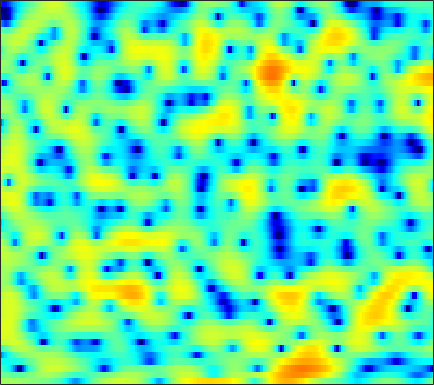

Values plotted in this chart, from the file beside it:
0.86954, 1.0432, 1.2113, 1.3054, 1.3387, 1.339, 1.2841, 1.22, 1.1117, 0.98638, 0.84626, 0.72806, 0.56399, 0.41775, 0.31395, 0.18123, 0.053161, -0.031418, -0.13399, -0.2473, -0.35919, -0.46997, -0.65332, -0.90435
-0.6868, -0.7767, -0.9426, -1.148, -1.314, -1.528, -1.693, -1.767, -1.78, -1.675, -1.455, -1.223, -0.8552, -0.4487, -0.1363, 0.2661, 0.6379, 0.8869, 1.167, 1.383, 1.528, 1.585, 1.586, 1.498
-2.729, -3.159, -3.919, -4.964, -5.987, -7.813, -10.48, -13.47, -20.59, -22.17, -13.66, -10.05, -6.77, -4.402, -3.002, -1.484, -0.2745, 0.4726, 1.301, 1.957, 2.463, 2.757, 3.048, 3.228
-5.296, -5.157, -4.993, -4.863, -4.787, -4.712, -4.634, -4.54, -4.324, -3.964, -3.436, -2.951, -2.224, -1.468, -0.9042, -0.1913, 0.4459, 0.8732, 1.368, 1.774, 2.088, 2.269, 2.439, 2.528
-11, -8.967, -6.778, -5.078, -4.04, -2.926, -2.035, -1.485, -0.8669, -0.3737, 0.04328, 0.3086, 0.6116, 0.8473, 0.9998, 1.167, 1.296, 1.373, 1.449, 1.5, 1.526, 1.529, 1.505, 1.444
-4.074, -3.078, -1.776, -0.6188, 0.1267, 0.9403, 1.561, 1.901, 2.209, 2.349, 2.34, 2.23, 1.965, 1.566, 1.198, 0.6094, -0.0414, -0.5324, -1.111, -1.509, -1.663, -1.613, -1.408, -1.147
2.292, 2.551, 2.88, 3.162, 3.326, 3.455, 3.469, 3.392, 3.167, 2.79, 2.251, 1.729, 0.8664, -0.2354, -1.247, -2.94, -5.182, -7.439, -11.9, -20.54, -18.69, -12.73, -8.4, -5.849
3.642, 3.753, 3.825, 3.799, 3.7, 3.452, 3.064, 2.676, 2.027, 1.238, 0.3164, -0.4497, -1.533, -2.658, -3.5, -4.592, -5.61, -6.303, -7.011, -7.302, -7.037, -6.496, -5.488, -4.414
3.777, 3.968, 4.079, 4.007, 3.822, 3.393, 2.742, 2.085, 0.9747, -0.4465, -2.208, -3.77, -6.111, -8.514, -9.839, -10.18, -9.145, -8.102, -6.785, -5.623, -4.611, -3.928, -3.094, -2.329
3.146, 3.587, 3.943, 4.042, 3.952, 3.611, 3.007, 2.368, 1.247, -0.2083, -2.055, -3.728, -6.37, -9.255, -10.85, -10.72, -8.956, -7.572, -6.041, -4.881, -3.997, -3.456, -2.857, -2.335
2.682, 3.199, 3.651, 3.872, 3.895, 3.737, 3.372, 2.976, 2.298, 1.475, 0.539, -0.1984, -1.175, -2.042, -2.572, -3.102, -3.449, -3.651, -3.884, -4.157, -4.523, -4.858, -5.353, -5.8
2.928, 3.287, 3.642, 3.834, 3.874, 3.778, 3.524, 3.242, 2.751, 2.152, 1.482, 0.9389, 0.2255, -0.4853, -1.004, -1.661, -2.314, -2.813, -3.531, -4.421, -5.612, -6.826, -9.062, -12.62
2.812, 3.197, 3.581, 3.798, 3.834, 3.723, 3.436, 3.106, 2.528, 1.802, 0.957, 0.2696, -0.6814, -1.591, -2.189, -2.814, -3.196, -3.376, -3.555, -3.744, -4.101, -4.502, -5.191, -5.957
1.813, 2.503, 3.122, 3.414, 3.443, 3.273, 2.856, 2.384, 1.56, 0.4941, -0.8369, -2.084, -4.129, -6.714, -8.9, -10.74, -9.4, -7.438, -5.167, -3.449, -2.207, -1.543, -0.9402, -0.5386
0.6451, 1.266, 1.704, 1.754, 1.569, 1.049, 0.2552, -0.451, -1.479, -2.552, -3.665, -4.566, -5.961, -7.617, -8.91, -9.774, -8.377, -6.53, -4.12, -2.152, -0.6602, 0.2327, 1.141, 1.775
0.8835, 0.9917, 0.8389, 0.3116, -0.3877, -1.788, -3.767, -5.687, -8.647, -10.63, -9.891, -8.395, -6.599, -5.255, -4.423, -3.394, -2.387, -1.622, -0.6037, 0.3695, 1.224, 1.757, 2.312, 2.692
1.243, 1.299, 1.116, 0.5577, -0.1282, -1.433, -3.293, -5.068, -7.7, -9.287, -8.262, -6.661, -4.638, -3.037, -2.081, -1.04, -0.1896, 0.3598, 1.014, 1.572, 2.042, 2.319, 2.572, 2.674
0.8811, 1.244, 1.448, 1.381, 1.183, 0.7436, 0.1572, -0.2918, -0.8328, -1.19, -1.311, -1.262, -1.083, -0.8492, -0.6862, -0.499, -0.3463, -0.2206, -0.02413, 0.1786, 0.4445, 0.663, 0.9292, 1.083
1.42, 1.791, 2.074, 2.166, 2.133, 1.978, 1.757, 1.559, 1.265, 0.9618, 0.6341, 0.3599, -0.06512, -0.6081, -1.101, -1.899, -2.836, -3.557, -4.324, -4.496, -3.976, -3.274, -2.219, -1.265
2.638, 2.655, 2.584, 2.42, 2.248, 2.011, 1.785, 1.617, 1.421, 1.215, 0.9499, 0.6735, 0.1391, -0.662, -1.513, -3.127, -5.54, -8.289, -14.91, -30.03, -12.41, -8.218, -4.9, -2.793
3.053, 2.64, 1.97, 1.196, 0.5936, -0.1383, -0.6252, -0.7253, -0.5176, -0.09092, 0.3604, 0.6066, 0.7264, 0.5564, 0.2194, -0.5011, -1.498, -2.322, -3.304, -3.708, -3.39, -2.838, -2.007, -1.299
2.256, 1.56, 0.3162, -1.459, -3.303, -6.844, -11.46, -11.41, -6.711, -3.099, -0.7213, 0.5226, 1.654, 2.325, 2.594, 2.71, 2.617, 2.46, 2.171, 1.858, 1.524, 1.235, 0.747, 0.07581
-0.8387, -1.061, -1.587, -2.463, -3.385, -4.777, -5.75, -5.548, -3.969, -1.963, -0.1829, 0.8976, 2.002, 2.777, 3.162, 3.458, 3.549, 3.493, 3.289, 2.915, 2.379, 1.848, 0.9238, -0.3299
-5.696, -4.607, -3.523, -2.778, -2.367, -1.925, -1.485, -1.082, -0.461, 0.225, 0.9182, 1.387, 1.916, 2.301, 2.494, 2.625, 2.616, 2.523, 2.295, 1.95, 1.483, 1.054, 0.3653, -0.4543
-7.316, -5.513, -3.663, -2.271, -1.451, -0.5861, 0.09481, 0.517, 0.9698, 1.339, 1.608, 1.753, 1.86, 1.876, 1.836, 1.712, 1.522, 1.343, 1.05, 0.7266, 0.3706, 0.09187, -0.2922, -0.6776
-3.634, -2.52, -1.201, -0.104, 0.5719, 1.279, 1.793, 2.044, 2.235, 2.268, 2.156, 1.987, 1.667, 1.271, 0.9335, 0.4623, -0.007004, -0.3411, -0.7662, -1.153, -1.486, -1.688, -1.869, -1.951
-0.02707, 0.8044, 1.754, 2.508, 2.943, 3.349, 3.545, 3.553, 3.378, 2.968, 2.34, 1.724, 0.7449, -0.3667, -1.23, -2.307, -3.214, -3.763, -4.339, -4.865, -5.341, -5.63, -5.774, -5.504
2.522, 3.112, 3.734, 4.181, 4.403, 4.544, 4.481, 4.294, 3.805, 3.013, 1.846, 0.6831, -1.334, -4.011, -6.446, -9.836, -11.48, -11.09, -10.27, -10.31, -11.64, -13.68, -17.48, -16.01
3.623, 3.802, 3.958, 4.065, 4.124, 4.159, 4.098, 3.946, 3.535, 2.824, 1.715, 0.562, -1.508, -4.333, -7.064, -11.17, -12.91, -11.67, -10.08, -9.476, -9.929, -10.68, -11.48, -10.7
2.957, 2.369, 1.624, 1.192, 1.211, 1.629, 2.244, 2.635, 2.948, 2.92, 2.555, 2.055, 1.127, -0.0003885, -0.8893, -1.979, -2.788, -3.198, -3.52, -3.731, -3.89, -3.972, -3.965, -3.81
1.198, -0.9747, -5.475, -12.79, -10.54, -4.174, -0.6375, 1.014, 2.399, 3.118, 3.35, 3.285, 2.956, 2.432, 1.963, 1.302, 0.6683, 0.2312, -0.2444, -0.6309, -0.9065, -1.073, -1.253, -1.418
2.272, 1.09, -0.561, -1.619, -1.526, -0.3965, 1.008, 1.906, 2.755, 3.213, 3.294, 3.146, 2.713, 2.059, 1.469, 0.6168, -0.226, -0.7865, -1.406, -1.823, -2.087, -2.21, -2.357, -2.537
3.587, 3.379, 3.132, 2.985, 2.975, 3.079, 3.23, 3.317, 3.305, 3.102, 2.654, 2.131, 1.169, -0.1114, -1.28, -3.079, -5.03, -6.349, -7.492, -7.56, -7.005, -6.494, -5.963, -5.684
3.44, 3.667, 3.893, 4.044, 4.112, 4.13, 4.054, 3.91, 3.576, 3.038, 2.253, 1.474, 0.131, -1.646, -3.356, -6.358, -10.8, -16.21, -34.06, -16.98, -12.22, -10.39, -9.021, -8.445
2.382, 2.936, 3.51, 3.918, 4.113, 4.23, 4.183, 4.033, 3.681, 3.128, 2.358, 1.629, 0.4425, -1.003, -2.258, -4.137, -6.111, -7.448, -8.697, -9.097, -9.005, -8.922, -9.069, -9.64
1.165, 1.926, 2.728, 3.316, 3.625, 3.873, 3.93, 3.852, 3.584, 3.137, 2.518, 1.949, 1.064, 0.06995, -0.7186, -1.78, -2.798, -3.502, -4.31, -5.01, -5.672, -6.234, -7.212, -8.619
0.2023, 0.9361, 1.778, 2.45, 2.844, 3.205, 3.372, 3.362, 3.165, 2.773, 2.201, 1.672, 0.8648, -0.004261, -0.6502, -1.441, -2.087, -2.469, -2.84, -3.122, -3.391, -3.627, -4.038, -4.587
-1.401, -0.7107, 0.2565, 1.162, 1.734, 2.302, 2.622, 2.682, 2.529, 2.095, 1.384, 0.6709, -0.4928, -1.841, -2.882, -4.057, -4.621, -4.519, -3.908, -3.074, -2.293, -1.808, -1.313, -0.9798
-6.568, -4.917, -2.659, -0.8108, 0.2376, 1.217, 1.763, 1.916, 1.802, 1.325, 0.4682, -0.4568, -2.163, -4.642, -7.351, -13.35, -20.5, -12.99, -7.225, -3.934, -1.783, -0.6286, 0.4935, 1.285
-11.52, -7.631, -4.066, -1.779, -0.6312, 0.3497, 0.8282, 0.917, 0.7258, 0.2589, -0.4568, -1.123, -2.201, -3.493, -4.544, -5.755, -5.957, -5.161, -3.4, -1.576, -0.03692, 0.8633, 1.754, 2.343
-1.992, -1.533, -0.79, -0.1398, 0.1829, 0.3373, 0.1468, -0.2108, -0.9333, -1.787, -2.559, -2.952, -3.124, -2.905, -2.567, -1.958, -1.215, -0.5694, 0.3473, 1.234, 1.988, 2.418, 2.772, 2.824
1.431, 1.426, 1.377, 1.211, 0.9641, 0.3868, -0.5639, -1.599, -3.531, -6.352, -10.07, -11.97, -9.578, -5.973, -3.867, -1.718, -0.1124, 0.8335, 1.848, 2.605, 3.108, 3.327, 3.374, 3.094
1.46, 1.308, 1.052, 0.7045, 0.3518, -0.2945, -1.223, -2.154, -3.817, -6.006, -8.426, -9.316, -7.91, -5.249, -3.443, -1.491, 0.002347, 0.8794, 1.774, 2.399, 2.789, 2.928, 2.904, 2.649
-0.4062, -0.6422, -0.8765, -1.026, -1.119, -1.256, -1.469, -1.695, -2.055, -2.418, -2.621, -2.597, -2.252, -1.626, -1.056, -0.2929, 0.4011, 0.8472, 1.315, 1.655, 1.874, 1.952, 1.962, 1.864
-3.761, -4.343, -4.45, -3.878, -3.239, -2.394, -1.687, -1.281, -0.8626, -0.5545, -0.2902, -0.09758, 0.1668, 0.4233, 0.6068, 0.8112, 0.9437, 0.9797, 0.9634, 0.8963, 0.8236, 0.8087, 0.8697, 0.9933
-10.33, -17.75, -14.99, -8.088, -5.288, -2.919, -1.4, -0.5994, 0.165, 0.713, 1.103, 1.336, 1.562, 1.695, 1.71, 1.596, 1.279, 0.8888, 0.1693, -0.7373, -1.626, -2.028, -1.926, -1.104
-2.889, -3.886, -4.058, -3.126, -2.237, -1.224, -0.5014, -0.1398, 0.1703, 0.4066, 0.6508, 0.8613, 1.161, 1.413, 1.495, 1.376, 0.9028, 0.2489, -1.206, -3.648, -7.977, -14.38, -14.58, -6.18
1.2, 0.7601, 0.3177, -0.006935, -0.2496, -0.669, -1.333, -2.026, -3.128, -4.131, -4.336, -3.828, -2.64, -1.47, -0.788, -0.245, -0.1362, -0.3457, -1.001, -2.045, -3.249, -3.835, -3.541, -2.041
1.143, 0.9513, 0.6947, 0.3082, -0.1356, -1.048, -2.545, -4.203, -7.691, -14.58, -25.65, -13.02, -7.242, -4.25, -2.859, -1.668, -0.9997, -0.7485, -0.595, -0.5291, -0.4047, -0.1979, 0.2313, 0.8801
-1.406, -0.7256, -0.03943, 0.2842, 0.2652, -0.1101, -0.8824, -1.689, -3.004, -4.189, -4.665, -4.445, -3.645, -2.808, -2.335, -1.931, -1.749, -1.678, -1.548, -1.291, -0.8452, -0.4261, 0.2471, 0.9641
-3.94, -1.853, -0.1204, 0.8958, 1.331, 1.585, 1.571, 1.415, 1.107, 0.7132, 0.326, 0.04953, -0.3558, -0.9244, -1.494, -2.526, -3.831, -4.822, -5.737, -5.582, -4.472, -3.423, -2.026, -0.8199
-0.3603, 0.2943, 1.104, 1.772, 2.169, 2.552, 2.772, 2.835, 2.809, 2.633, 2.283, 1.9, 1.149, 0.05998, -1.067, -3.17, -6.399, -10.25, -21.61, -17.51, -10.08, -7.414, -5.333, -4.005
1.037, 0.9645, 1.066, 1.334, 1.602, 2.013, 2.4, 2.662, 2.904, 3.023, 2.959, 2.757, 2.27, 1.503, 0.702, -0.6599, -2.327, -3.623, -5.077, -5.784, -5.979, -6.095, -6.745, -8.213
-1.592, -2.133, -2.422, -2.182, -1.706, -0.8316, 0.1523, 0.862, 1.689, 2.333, 2.779, 2.963, 3.02, 2.849, 2.584, 2.063, 1.423, 0.8774, 0.09218, -0.7442, -1.701, -2.632, -4.316, -6.8
-9.662, -11.91, -13.78, -12.36, -10.09, -7.208, -4.744, -3.22, -1.52, -0.1941, 0.8252, 1.423, 2, 2.352, 2.498, 2.544, 2.441, 2.273, 1.959, 1.541, 1.033, 0.5831, -0.04076, -0.5977
-16.8, -20.19, -23.21, -20.13, -16.51, -12.33, -9.06, -7.055, -4.885, -3.132, -1.738, -0.8791, 0.04553, 0.772, 1.194, 1.625, 1.905, 2.045, 2.144, 2.153, 2.084, 2.016, 1.897, 1.794
-21.93, -26.87, -24.32, -19.2, -16.18, -12.9, -10.19, -8.488, -6.529, -4.887, -3.494, -2.601, -1.56, -0.6681, -0.09405, 0.566, 1.125, 1.486, 1.882, 2.202, 2.449, 2.595, 2.734, 2.815
-14.62, -16.01, -15.82, -14.1, -12.65, -10.79, -9.234, -8.2, -6.958, -5.825, -4.759, -3.988, -2.987, -2.061, -1.4, -0.5864, 0.1704, 0.687, 1.324, 1.905, 2.435, 2.769, 3.146, 3.41
